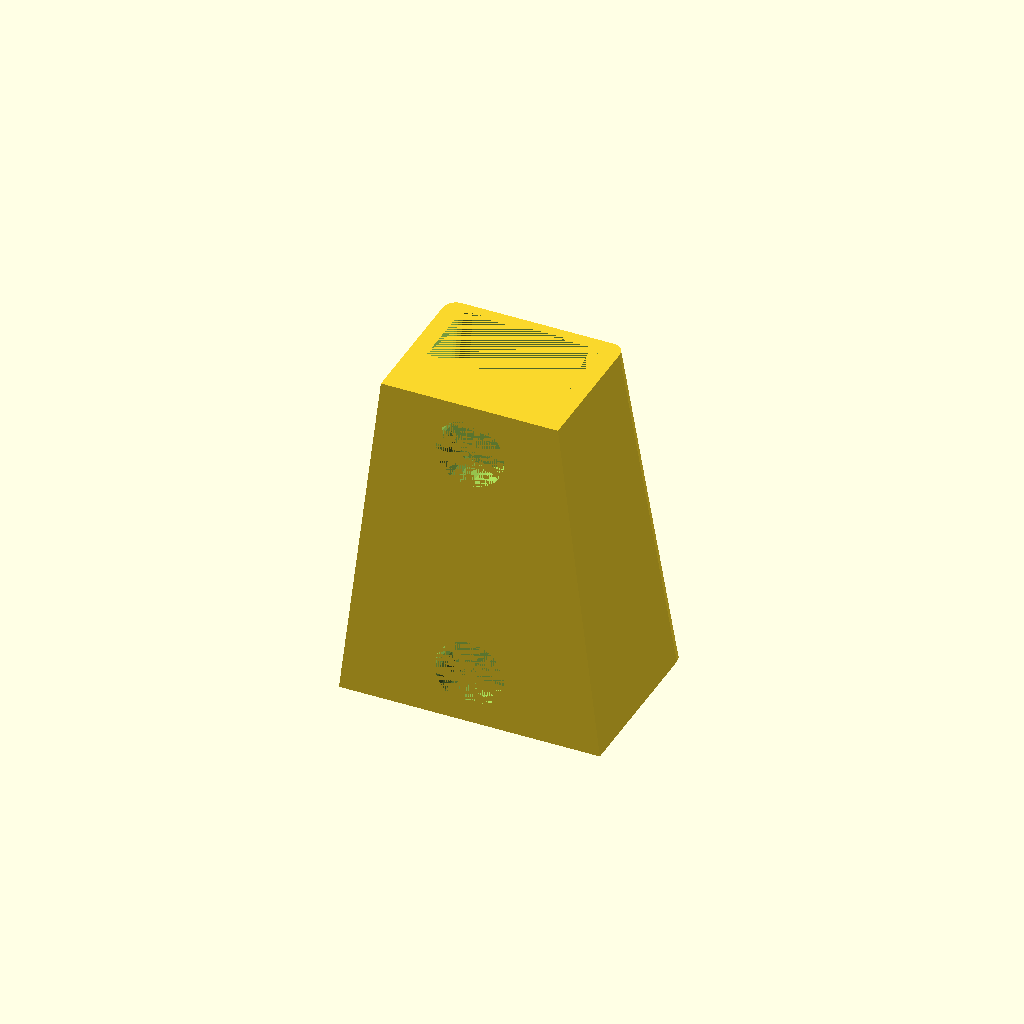
Cell 1: the model at its default parameters.
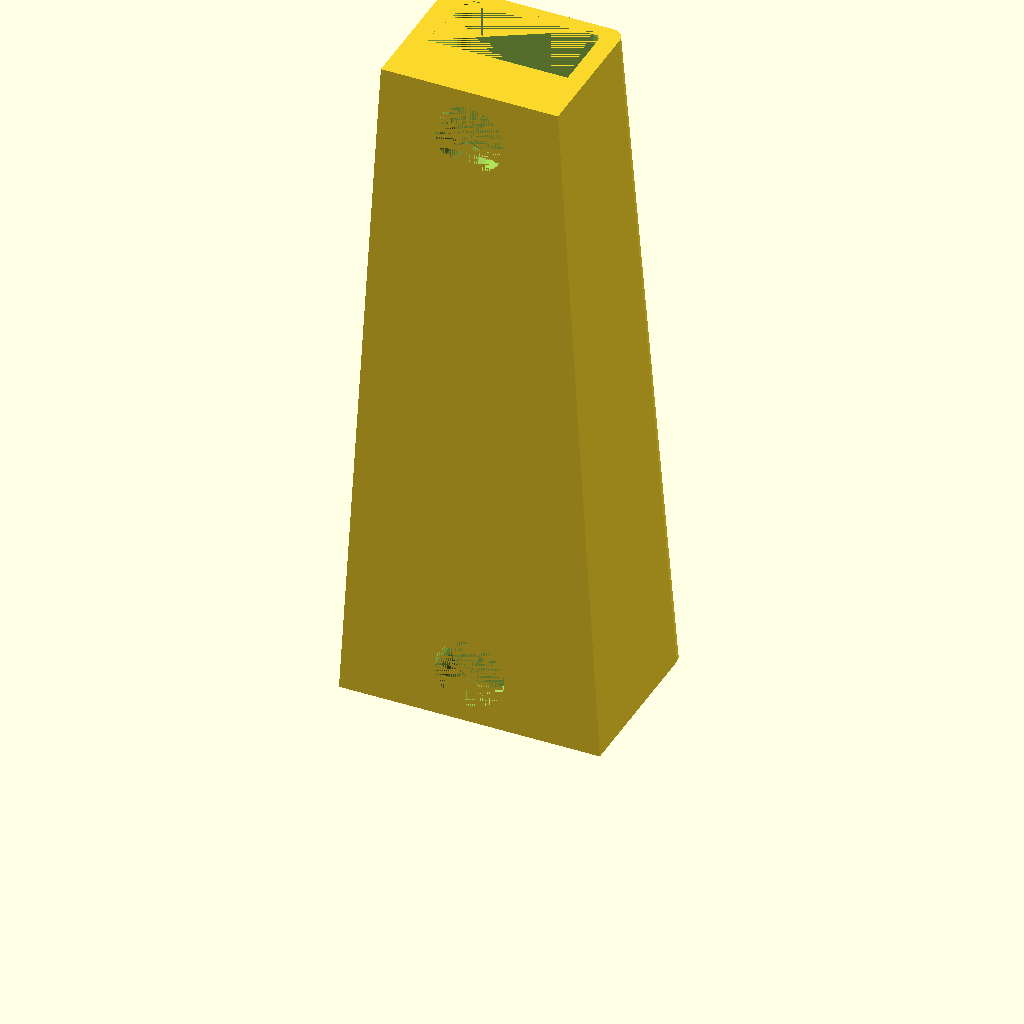
Cell 2 — holder_height set to 80, the other parameters unchanged.
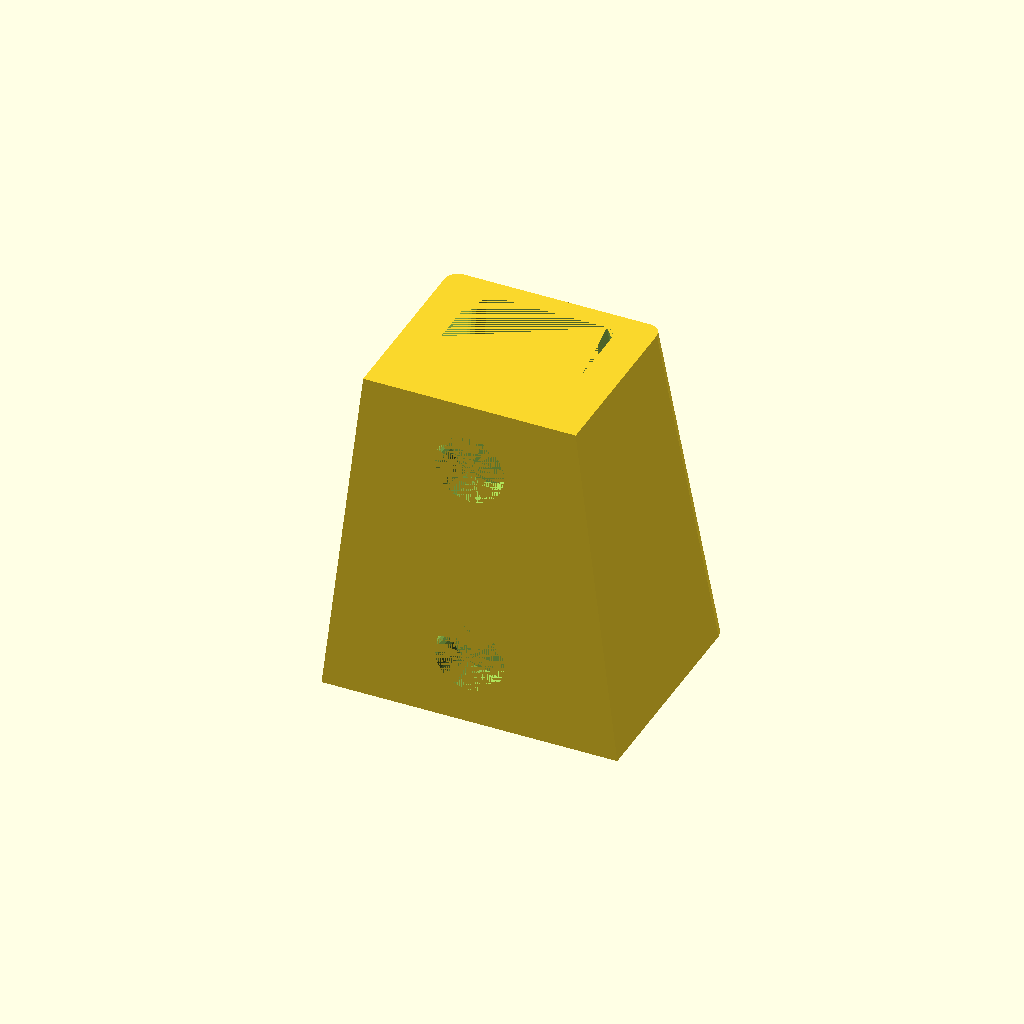
Cell 3: the same model with holder_wall_thickness = 4.
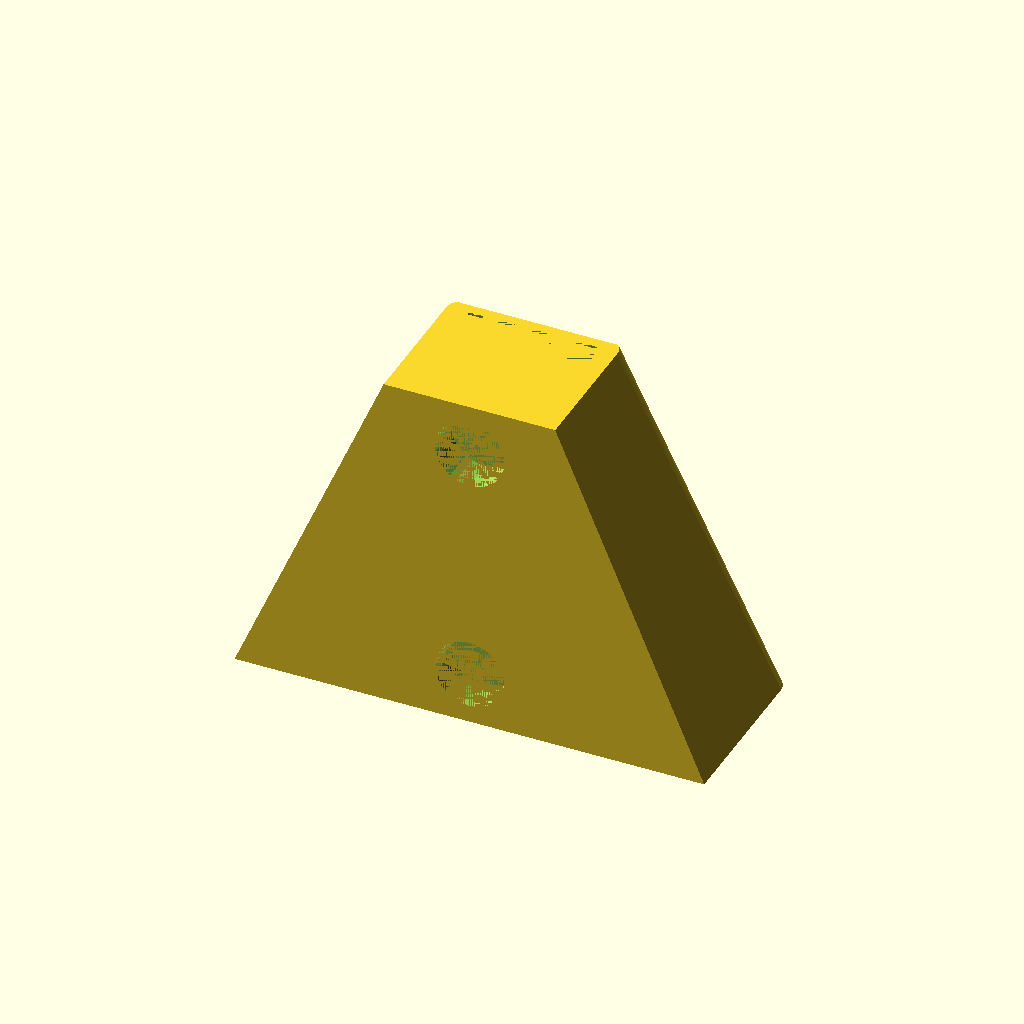
Cell 4 — scissors_upper_width set to 48, the other parameters unchanged.
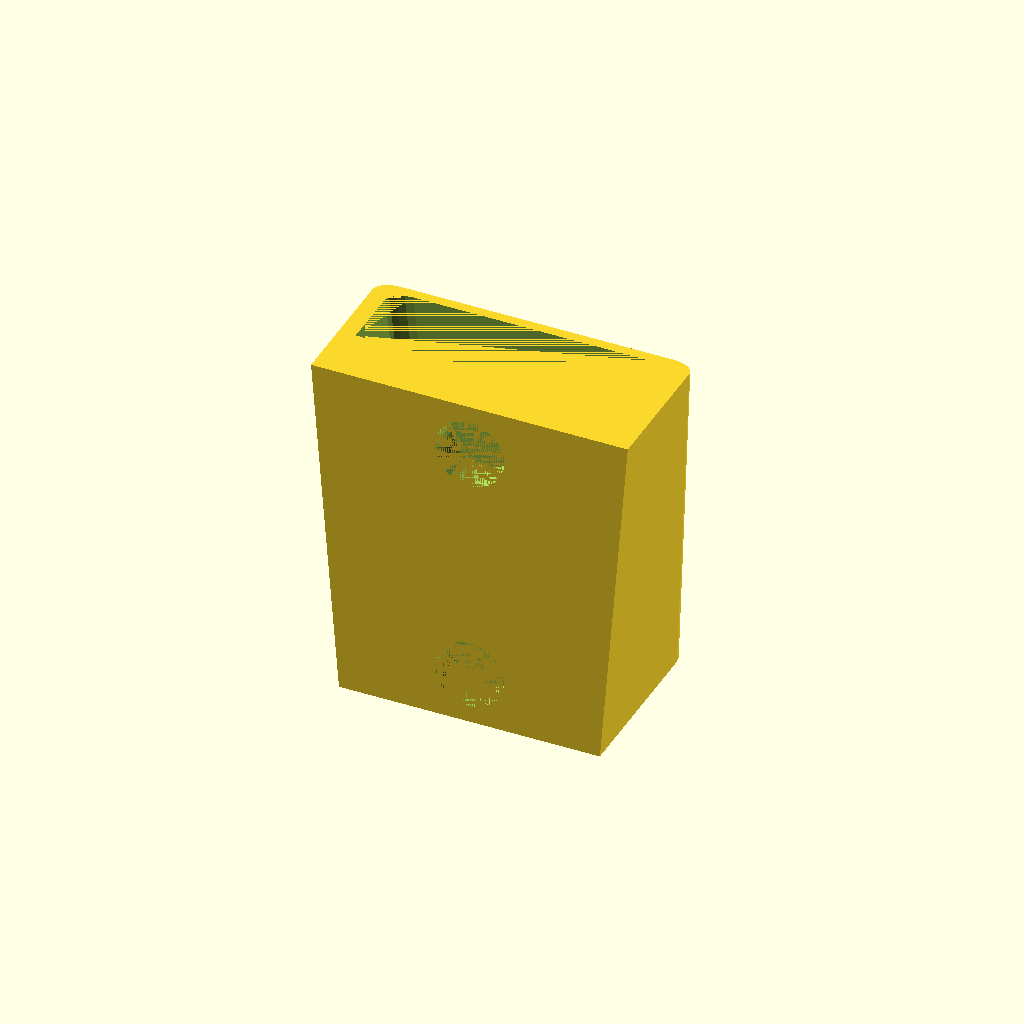
Cell 5: the same model with scissors_lower_width = 30.
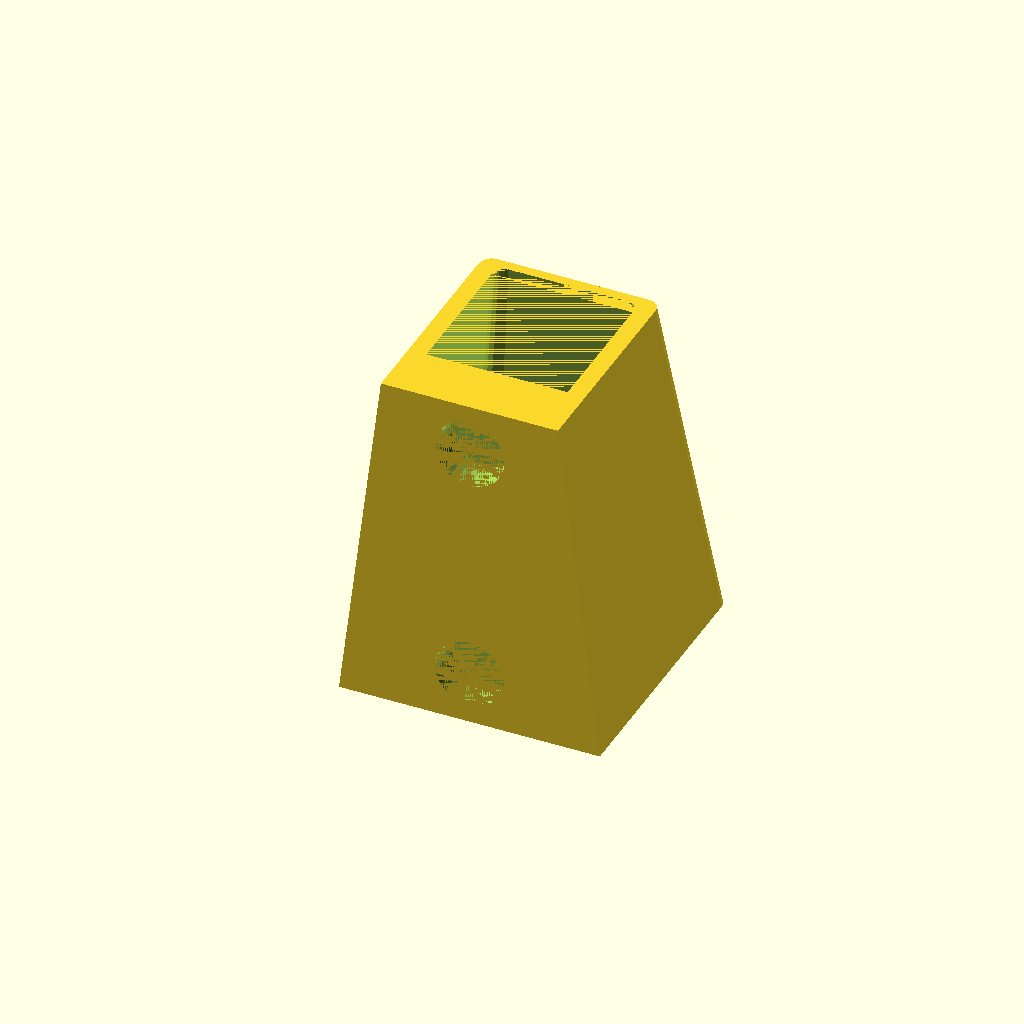
Cell 6 — scissors_thickness set to 22, the other parameters unchanged.
All cells are drawn from one camera (rotation 55°, 0°, 25°, orthographic, colour scheme Cornfield), so only the parameter changes between them.
OpenSCAD source file inputs/thingiverse/files/thing-2171981/files/Universal-magnetic-scissors-holder-v2.scad:
// Copyright (C) 2016-2017 - Olivier Podevin <hillheaven@free.fr>
//
// Content: An universal magnetic scissors holder.
//
//
// The script below has the following parameters:
//      - holder height
//      - holder_wall_thickness
//      - scissors upper width
//      - scissors lower width
//      - scissors thickness
//      - magnets diameter
//      - magnets thickness
//
// Advice on parameters' value: while measuring your scissors,
//     provide some space to the scissors to let it float in the holder.
//
// This file is an OpenSCAD script, see <http://www.openscad.org/> for details
//
// This work is licensed under the Creative Commons Attribution 4.0
// International license. To view a copy of this license, visit
// <http://creativecommons.org/licenses/by/4.0/>.

// Parameters in millimeters
holder_height = 40;
holder_wall_thickness = 2;
scissors_upper_width = 24;
scissors_lower_width = 15;
scissors_thickness = 11;
magnets_diameter = 8;
magnets_thickness = 4;

// Global variables
total_holder_thickness = scissors_thickness + magnets_thickness + holder_wall_thickness * 3;

module magnet_hole() 
{
    cylinder(r = magnets_diameter / 2, h = magnets_thickness, $fn=32);
}

module body_mass() 
{
    // Holder thickness = scissor thickness + magnet thickness + some matter between magnets and scissors + thickness to hold the scissors.
    upper_width = scissors_upper_width + holder_wall_thickness * 2;
    lower_width = scissors_lower_width + holder_wall_thickness * 2;
    
    linear_extrude(height = holder_height, scale=[lower_width/upper_width, 0.8])
        hull() {
            translate([upper_width / 2 - 1,0,0])
                square(size = [2,2]);
            translate([-upper_width / 2 - 1,0,0])
                square(size = [2,2]);
            translate([upper_width / 2 - 1, total_holder_thickness - 2,0])
                circle(2, $fn=16);
            translate([-upper_width / 2 + 1, total_holder_thickness - 2,0])
                circle(2, $fn=16);
        }
}

module body_hole() 
{
    upper_width = scissors_upper_width;
    lower_width = scissors_lower_width;
    
    linear_extrude(height = holder_height, scale=[lower_width/upper_width, 0.8])
        hull() {
            translate([upper_width / 2 - 1, magnets_thickness + holder_wall_thickness,0])
                square(size = [2,2]);
            translate([-upper_width / 2 - 1,magnets_thickness + holder_wall_thickness,0])
                square(size = [2,2]);
            translate([upper_width / 2 - 1, scissors_thickness - 2 + magnets_thickness + holder_wall_thickness,0])
                circle(2, $fn=16);
            translate([-upper_width / 2 + 1, scissors_thickness - 2 + magnets_thickness + holder_wall_thickness,0])
                circle(2, $fn=16);
        }
}

module body() 
{
    difference() {
        body_mass();
        translate([0,holder_wall_thickness,0])
            body_hole();        
        rotate([90,0,0])
            translate([0,magnets_diameter / 2 + holder_wall_thickness,-magnets_thickness])
                magnet_hole();        
        rotate([90,0,0])
            translate([0,holder_height - (magnets_diameter / 2 + holder_wall_thickness),-magnets_thickness])
                magnet_hole();        
    }
}
body();
Customizer parameters (derived from the source; name, type, default, range or options):
holder_height: number, default 40
holder_wall_thickness: number, default 2
scissors_upper_width: number, default 24
scissors_lower_width: number, default 15
scissors_thickness: number, default 11
magnets_diameter: number, default 8
magnets_thickness: number, default 4
